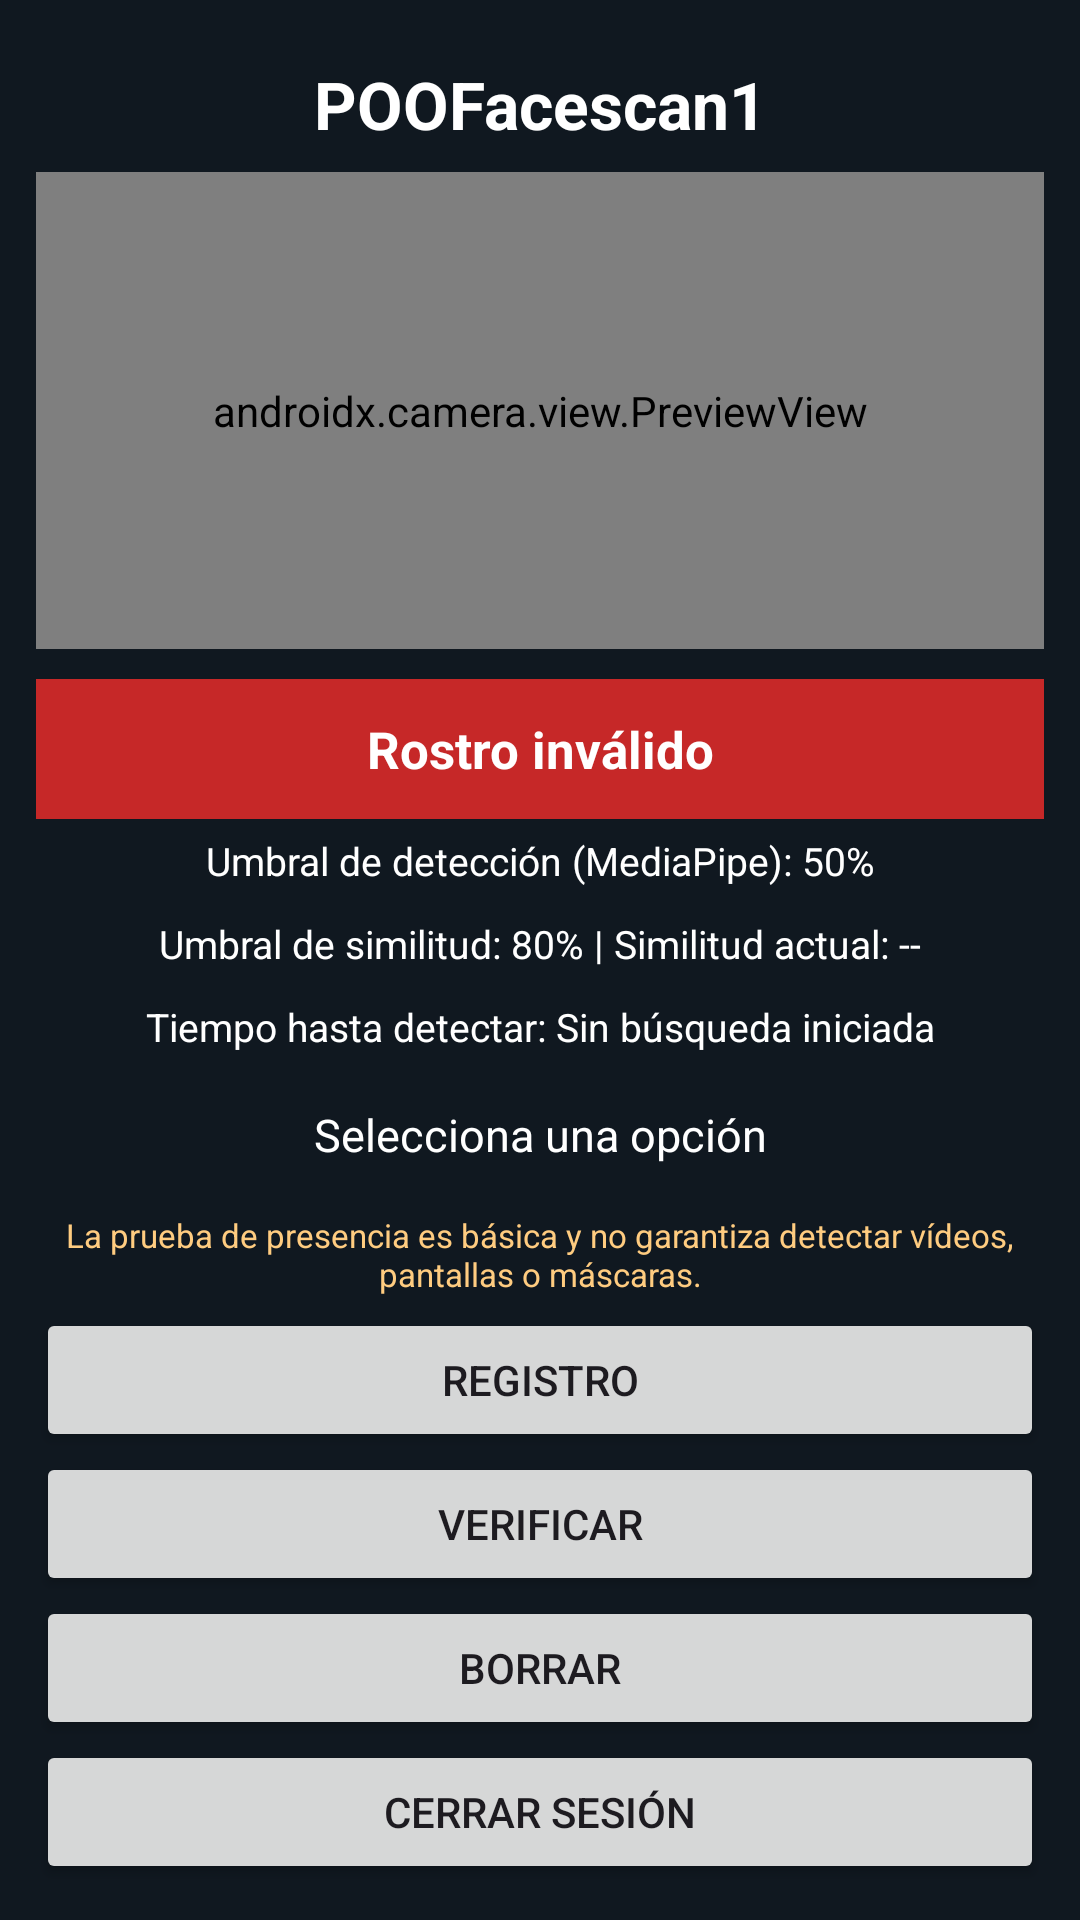

Layout XML and referenced resources for this Android screen:
<!-- AndroidManifest.xml: application theme Theme.POOFacescan1 -->
<!-- res/layout/activity_main.xml -->
<?xml version="1.0" encoding="utf-8"?>
<LinearLayout xmlns:android="http://schemas.android.com/apk/res/android"
    android:layout_width="match_parent"
    android:layout_height="match_parent"
    android:orientation="vertical"
    android:padding="12dp"
    android:background="#101820">

    <TextView
        android:layout_width="match_parent"
        android:layout_height="wrap_content"
        android:text="POOFacescan1"
        android:textColor="#FFFFFF"
        android:textSize="22sp"
        android:textStyle="bold"
        android:gravity="center"
        android:padding="8dp" />

    <androidx.camera.view.PreviewView
        android:id="@+id/viewFinder"
        android:layout_width="match_parent"
        android:layout_height="0dp"
        android:layout_weight="1" />

    <TextView
        android:id="@+id/statusText"
        android:layout_width="match_parent"
        android:layout_height="wrap_content"
        android:text="Rostro inválido"
        android:textColor="#FFFFFF"
        android:background="#C62828"
        android:textStyle="bold"
        android:textSize="17sp"
        android:gravity="center"
        android:padding="12dp"
        android:layout_marginTop="10dp" />

    <TextView
        android:id="@+id/detectionThresholdText"
        android:layout_width="match_parent"
        android:layout_height="wrap_content"
        android:text="Umbral de detección (MediaPipe): 50%"
        android:textColor="#FFFFFF"
        android:textSize="13sp"
        android:gravity="center"
        android:padding="5dp" />

    <TextView
        android:id="@+id/similarityText"
        android:layout_width="match_parent"
        android:layout_height="wrap_content"
        android:text="Umbral de similitud: 80% | Similitud actual: --"
        android:textColor="#FFFFFF"
        android:textSize="13sp"
        android:gravity="center"
        android:padding="5dp" />

    <TextView
        android:id="@+id/detectionTimeText"
        android:layout_width="match_parent"
        android:layout_height="wrap_content"
        android:text="Tiempo hasta detectar: Sin búsqueda iniciada"
        android:textColor="#FFFFFF"
        android:textSize="13sp"
        android:gravity="center"
        android:padding="5dp" />

    <TextView
        android:id="@+id/instructionText"
        android:layout_width="match_parent"
        android:layout_height="wrap_content"
        android:text="Selecciona una opción"
        android:textColor="#FFFFFF"
        android:textSize="15sp"
        android:background="@android:color/transparent"
        android:gravity="center"
        android:padding="12dp" />

    <TextView
        android:layout_width="match_parent"
        android:layout_height="wrap_content"
        android:text="La prueba de presencia es básica y no garantiza detectar vídeos, pantallas o máscaras."
        android:textColor="#FFCC80"
        android:textSize="11sp"
        android:gravity="center"
        android:padding="4dp" />

    <Button
        android:id="@+id/registerButton"
        android:layout_width="match_parent"
        android:layout_height="wrap_content"
        android:text="Registro" />

    <Button
        android:id="@+id/verifyButton"
        android:layout_width="match_parent"
        android:layout_height="wrap_content"
        android:text="Verificar" />

    <Button
        android:id="@+id/deleteButton"
        android:layout_width="match_parent"
        android:layout_height="wrap_content"
        android:text="Borrar" />

    <Button
        android:id="@+id/logoutButton"
        android:layout_width="match_parent"
        android:layout_height="wrap_content"
        android:text="Cerrar sesión" />
</LinearLayout>
<!-- resources referenced by this layout -->
<resources>
  <style name="Theme.POOFacescan1" parent="Base.Theme.POOFacescan1" />
  <style name="Base.Theme.POOFacescan1" parent="Theme.Material3.DayNight.NoActionBar">
          
          
      </style>
</resources>
